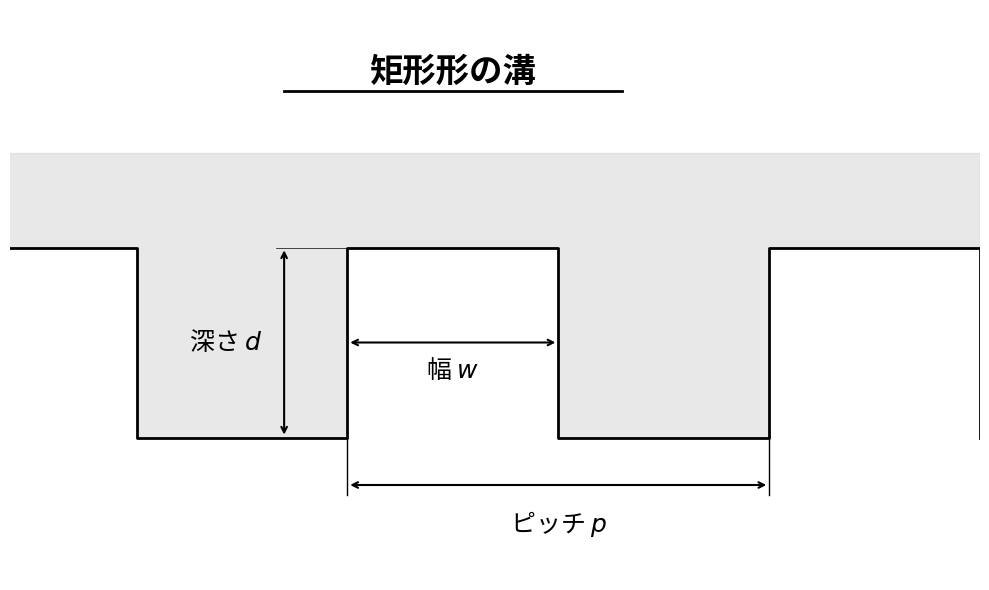

Recreate this plot in Python.
import matplotlib.pyplot as plt
import matplotlib.patches as patches
import matplotlib.font_manager as fm

# 日本語フォントの設定
try:
    font_path = ""
    font_names = [f.name for f in fm.fontManager.ttflist]
    if 'MS Gothic' in font_names:
        plt.rcParams['font.family'] = 'MS Gothic'
    elif 'AppleGothic' in font_names:
        plt.rcParams['font.family'] = 'AppleGothic'
    elif 'Noto Sans CJK JP' in font_names:
        plt.rcParams['font.family'] = 'Noto Sans CJK JP'
    else:
        plt.rcParams['font.family'] = 'sans-serif' 
except:
    pass

def draw_rectangular_groove_fixed():
    """画像: 矩形形の溝 (Rectangular Groove) - 修正版"""
    fig, ax = plt.subplots(figsize=(10, 6))
    
    # パラメータ設定
    p = 10.0   # ピッチ
    w = 5.0    # 溝の幅
    d = 4.0    # 深さ
    
    # 描画範囲
    x_start = -p * 0.8
    x_end = p * 1.5
    
    # 形状データ
    x_points = [-p, -p+w, -p+w, 0, 0, w, w, p, p, p+w, p+w]
    y_points = [d,  d,    0,    0, d, d, 0, 0, d, d,   0]
    
    # プロファイル描画
    ax.plot(x_points, y_points, color='black', linewidth=2)
    ax.fill_between(x_points, y_points, d+2, color='lightgray', alpha=0.5)

    # --- 寸法線と注釈 ---
    
    # タイトルなど
    ax.text(w/2, d+3.5, "矩形形の溝", fontsize=24, fontweight='bold', ha='center')
    ax.plot([w/2-4, w/2+4], [d+3.3, d+3.3], color='black', linewidth=2)

    # --- 修正箇所: 深さ d (Depth) ---
    # 矢印の位置を少し左にずらします（オフセット）
    offset_d = -1.5
    
    # 矢印を描画 (x=offset_d の位置)
    ax.annotate('', xy=(offset_d, 0), xytext=(offset_d, d), arrowprops=dict(arrowstyle='<->', lw=1.5))
    
    # テキスト
    ax.text(offset_d - 0.5, d/2, "深さ $d$", fontsize=18, va='center', ha='right')
    
    # 補助線 (Extension lines)
    # 形状の端(x=0)から矢印の位置(offset_d)まで線を引きます
    # 少しだけ突き出させるために -0.2 を加えています
    ax.plot([0, offset_d - 0.2], [0, 0], 'k-', lw=0.5) # 下レベル
    ax.plot([0, offset_d - 0.2], [d, d], 'k-', lw=0.5) # 上レベル (ここを修正)

    # --- 幅 w (Width) ---
    # 前回の修正を維持: テキストを下に配置
    ax.annotate('', xy=(0, d/2), xytext=(w, d/2), arrowprops=dict(arrowstyle='<->', lw=1.5))
    ax.text(w/2, d/2 - 0.3, "幅 $w$", fontsize=18, ha='center', va='top') 

    # --- ピッチ p (Pitch) ---
    y_pitch = -1.0
    ax.annotate('', xy=(0, y_pitch), xytext=(p, y_pitch), arrowprops=dict(arrowstyle='<->', lw=1.5))
    ax.text(p/2, y_pitch - 0.5, "ピッチ $p$", fontsize=18, ha='center', va='top')
    ax.plot([0, 0], [0, y_pitch - 0.2], 'k-', lw=1)
    ax.plot([p, p], [0, y_pitch - 0.2], 'k-', lw=1)

    # 設定
    ax.set_xlim(x_start, x_end)
    ax.set_ylim(-3, d + 5)
    ax.axis('off')
    plt.tight_layout()
    plt.show()

if __name__ == "__main__":
    print("修正版を描画します...")
    draw_rectangular_groove_fixed()
